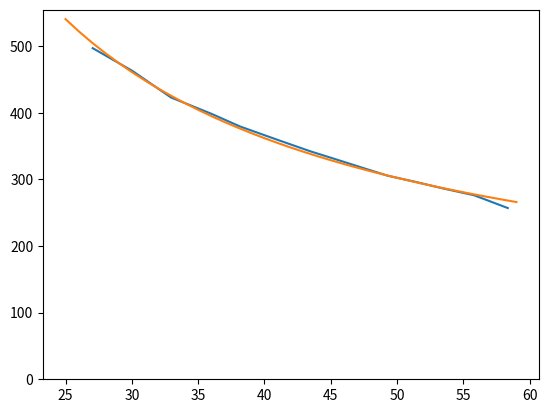

This chart was generated by the following Python code:
import math
from collections import namedtuple
import matplotlib.pyplot as plt
import numpy as np
from scipy.optimize import minimize
Record = namedtuple("Record", ['freq', 'delta', 'length'])

baseFreq = 440.0


data = [
    # 1
    [[30.0 - 2.95], [495.0, 499.0]],
    [[30.0 + 0.05], [456.0, 469.5]],
    [[30.0 + 2.95], [420.0, 426.0]],
    [[30.0 + 6.00], [397.0, 400.0]],
    [[30.0 + 8.15], [378.0, 381.0]],
    # 6
    [[30.0 + 10.90], [356.0, 364.0]],
    [[30.0 + 13.45], [340.0, 344.5]],
    [[30.0 + 15.45], [329.0, 330.5]],
    [[30.0 + 17.50], [315.0, 318.5]],
    [[30.0 + 19.30], [303.0, 308.0]],
    # 11
    [[50.0 + 1.35], [296.0, 297.0]],
    [[50.0 + 3.45], [286.0, 287.0]],
    [[50.0 + 5.80], [275.0, 277.5]],
    [[50.0 + 8.35], [256.0, 258.0]],
]
# data[_][1]: 长度, 单位 cm
# data[_][2]: 音高, 单位 hz

# 除以 100 是 cm 转 m
l = np.average([ x[0] for x in data ], axis = 1) / 100
print('len array \n %s' % (l))

f = np.average([ x[1] for x in data ], axis = 1)
print('freq array \n %s' % (f))

# 拟合
# F = A + B / L
params = [0.0, 220.0]
def loss(params):
    return np.sqrt(np.sum(np.square(
        f - (params[0] + params[1] / l)
    )))
mm = minimize(loss, x0 = params)

print("::: F = %f + %f / L (in m.)" % (mm.x[0], mm.x[1]))

fig = plt.figure()
ax = fig.add_subplot()
ax.plot(np.array(l) * 100.0, f)
dr = range(25, 60)
ax.plot(dr, [mm.x[0] + mm.x[1] / (length / 100.0) for length in dr])
plt.ylim(0)
plt.show()